The GitHub repository kanthikiran006/Cancer-Diagnosis-with-CNNs-Image-Analysis contains a labelled image folder "Cancer-Diagnosis-with-CNNs-Image-Analysis" with 2 categories: non-cancer, cancer. Examples follow, each with its label.

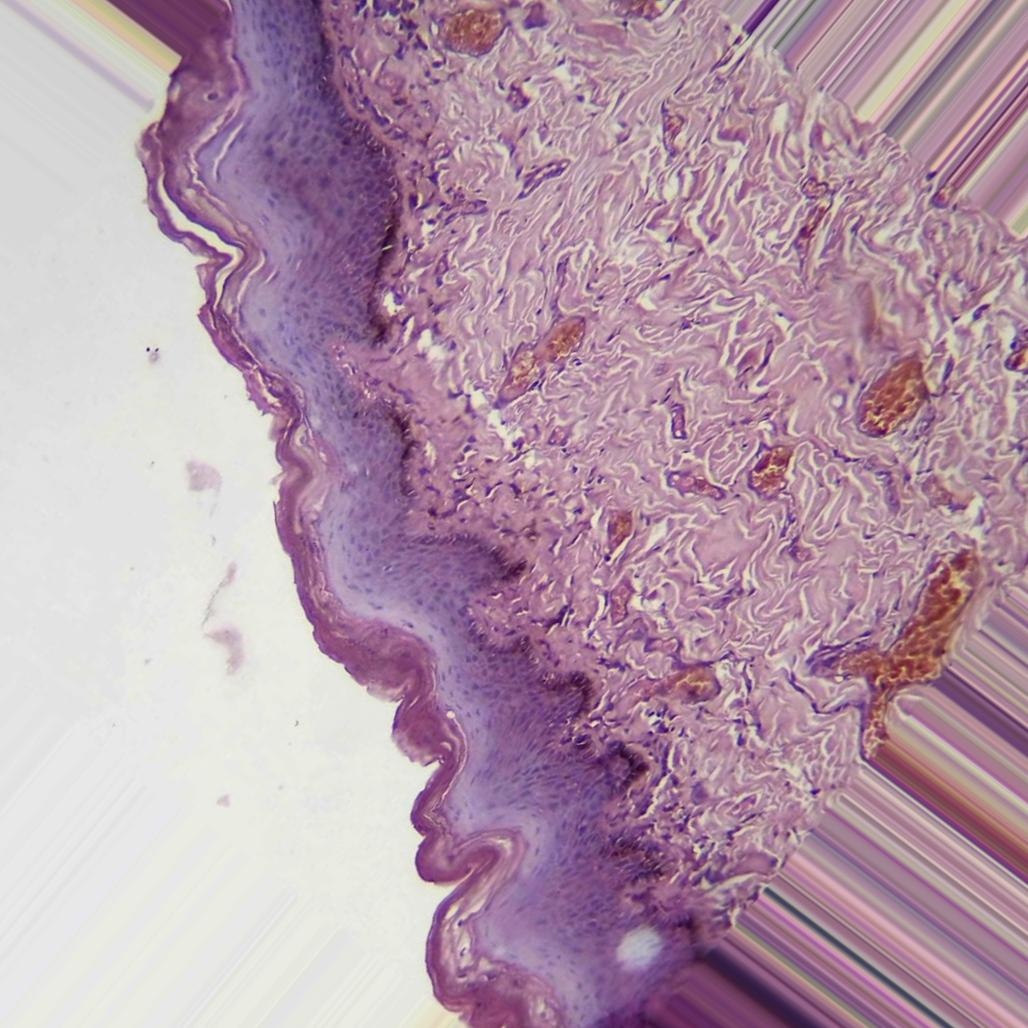
Label: non-cancer

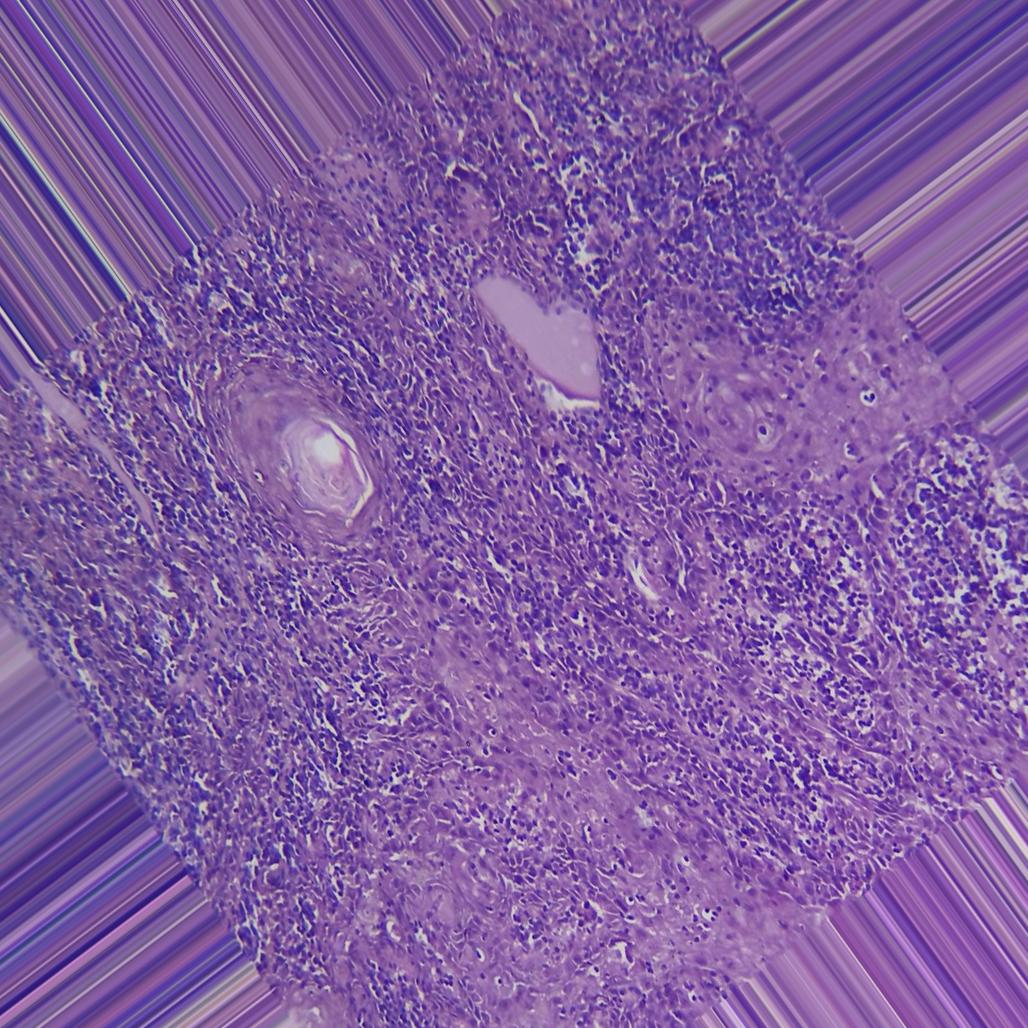
Label: cancer

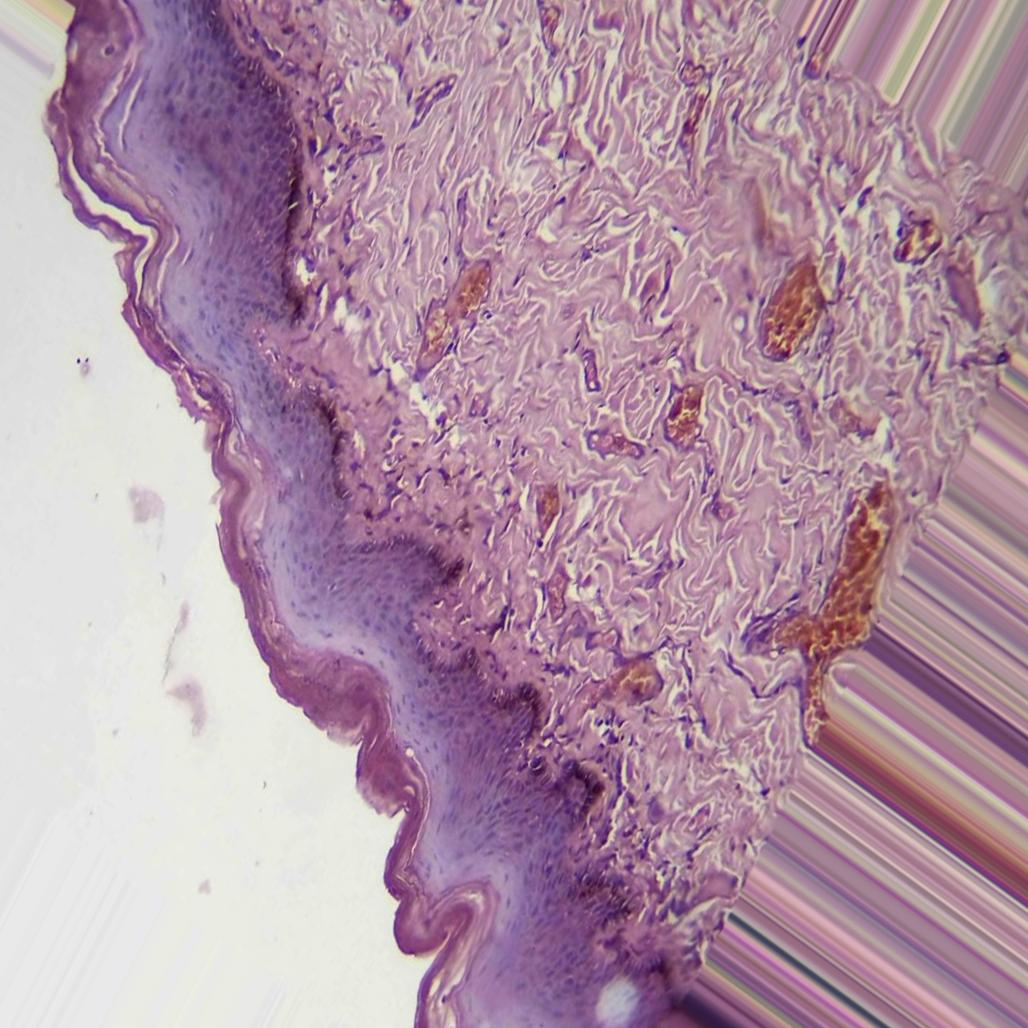
Label: non-cancer

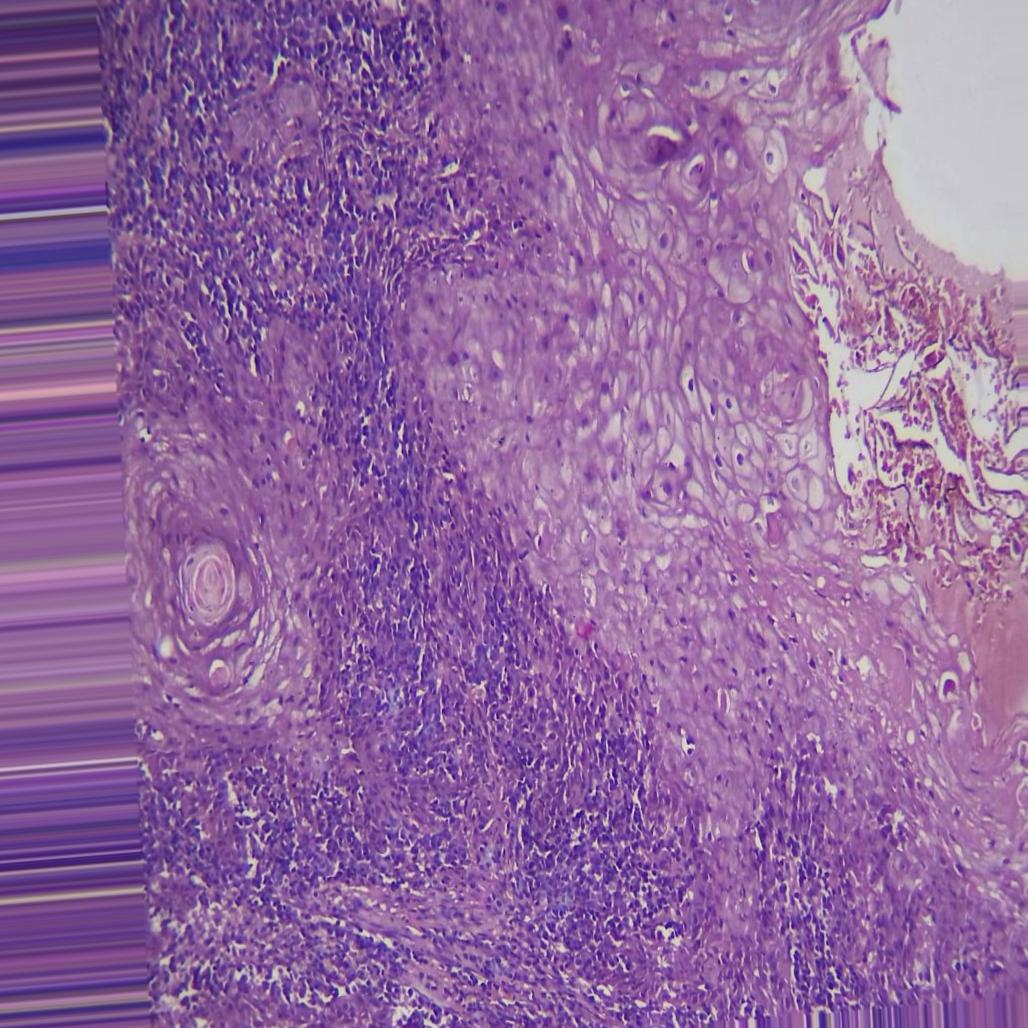
Label: cancer

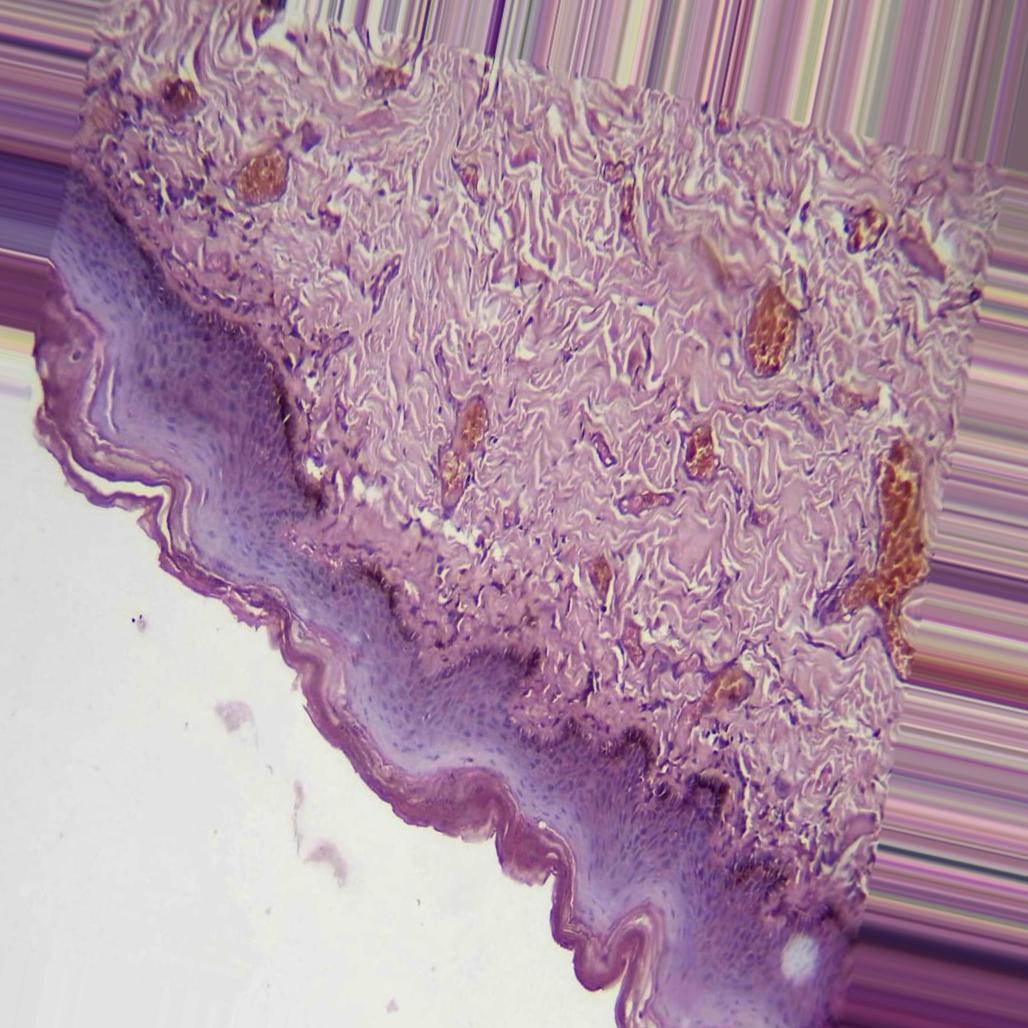
Label: non-cancer

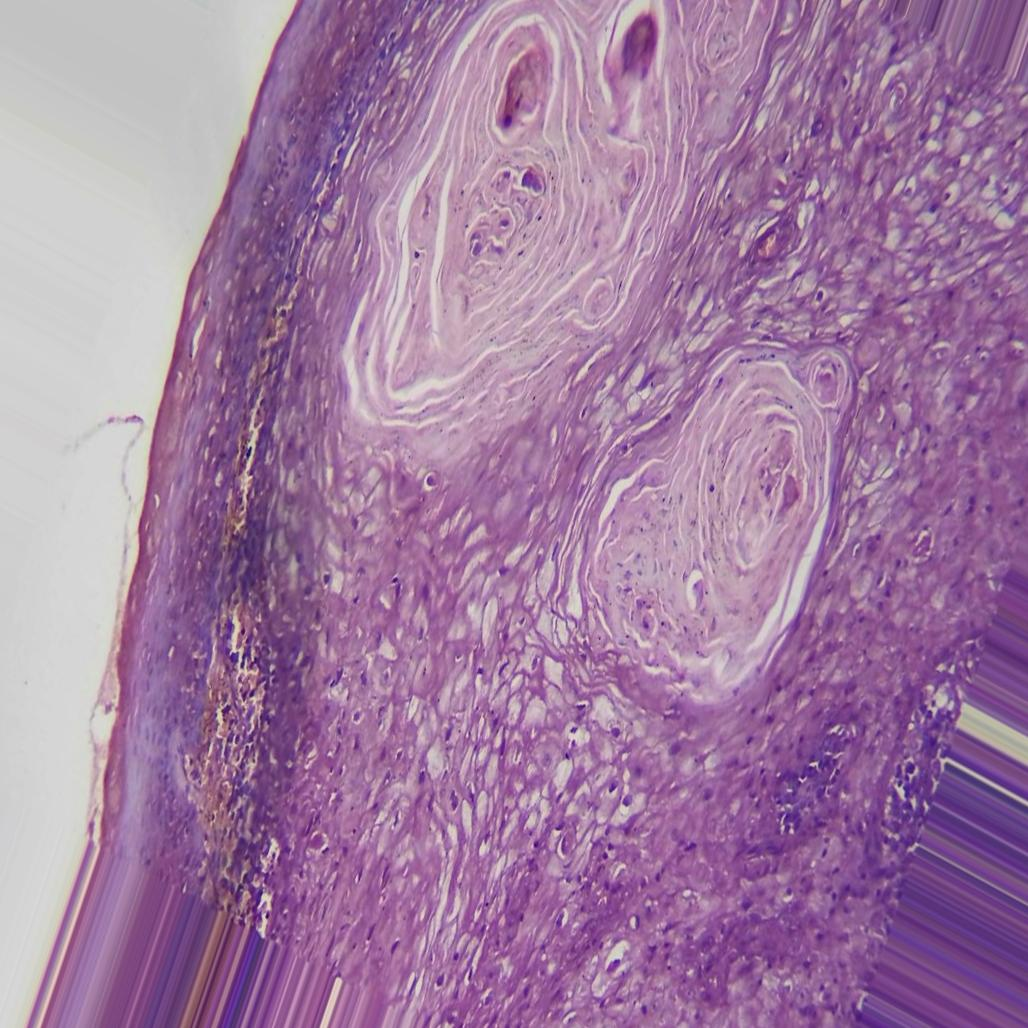
Label: cancer
